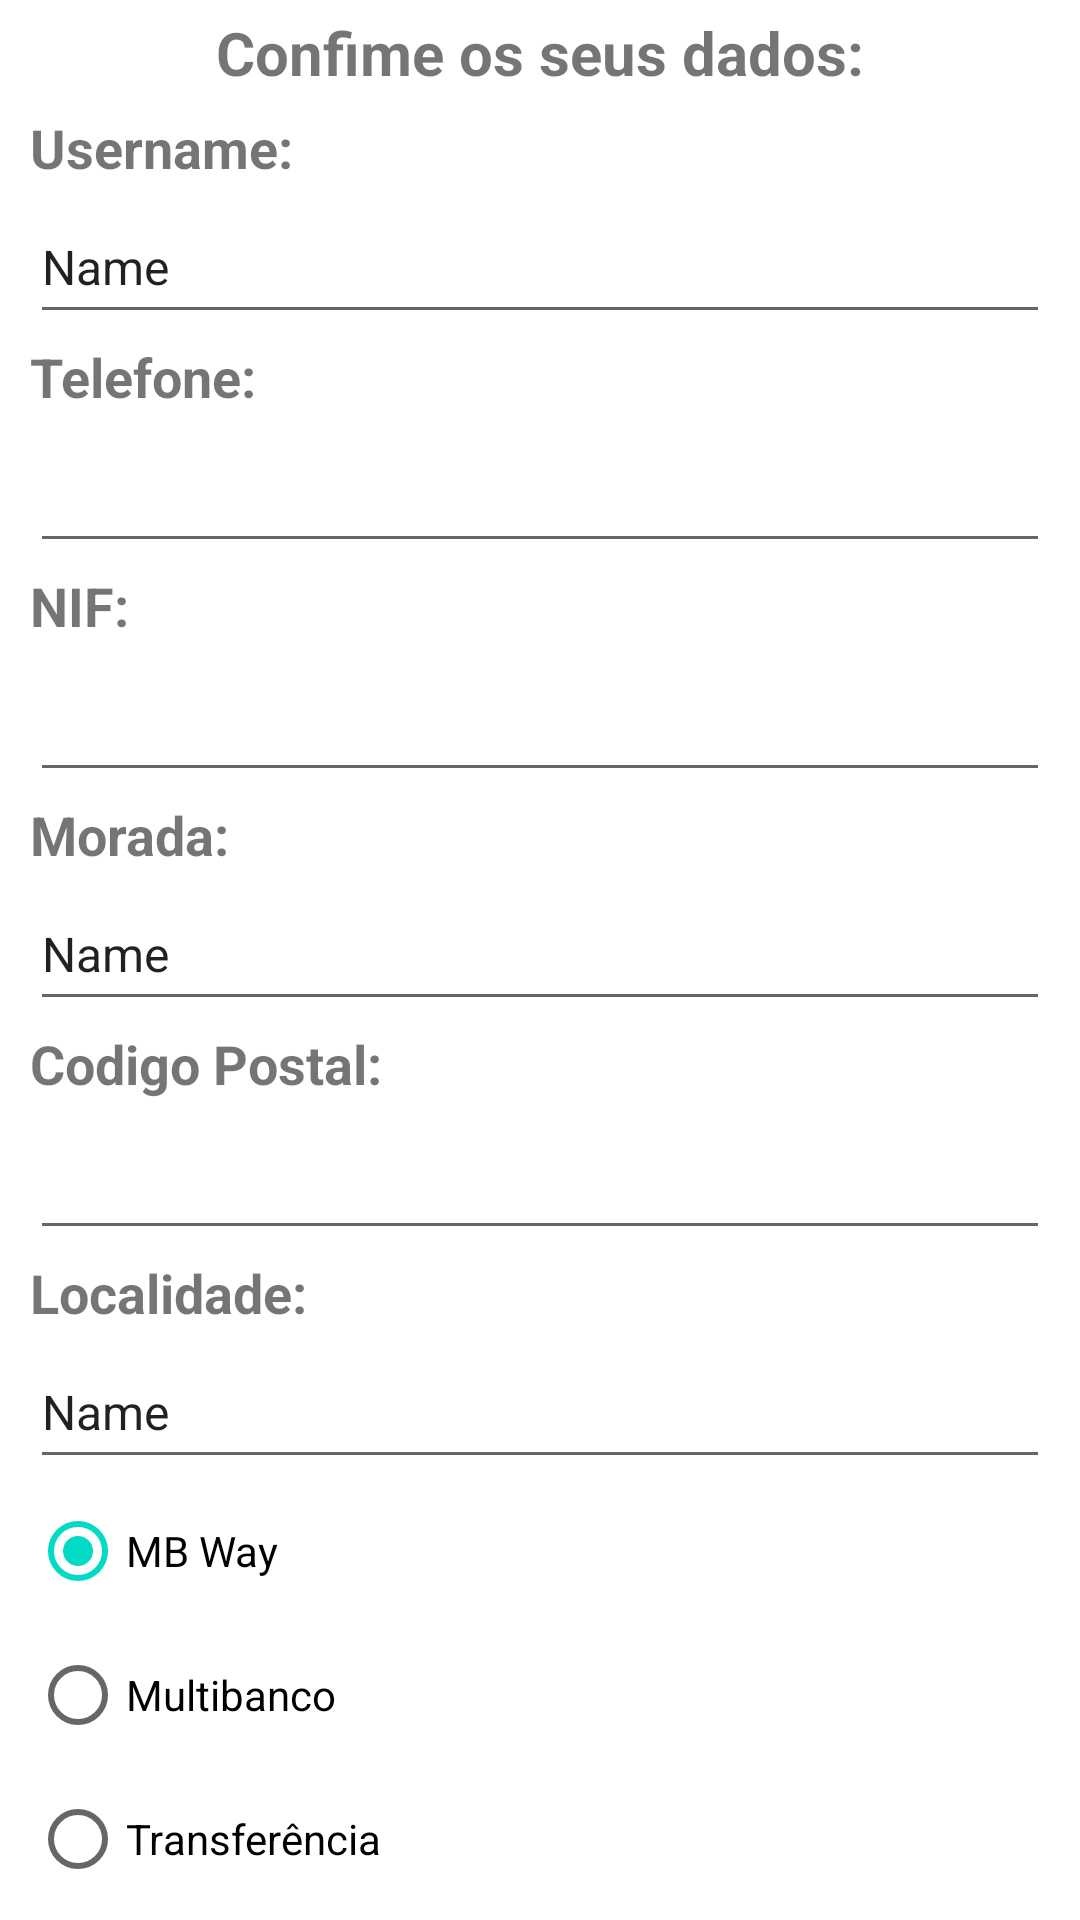

Reconstruct the res/layout file that produces this screen, plus the resources it refers to.
<!-- AndroidManifest.xml: application theme Theme.BrindesZorro -->
<!-- res/layout/activity_confirmar.xml -->
<?xml version="1.0" encoding="utf-8"?>
<LinearLayout xmlns:android="http://schemas.android.com/apk/res/android"
    xmlns:app="http://schemas.android.com/apk/res-auto"
    xmlns:tools="http://schemas.android.com/tools"
    android:layout_width="match_parent"
    android:layout_height="match_parent"
    android:orientation="vertical"
    tools:context=".ConfirmarActivity">

    <TextView
        android:id="@+id/textViewConfirmarDados"
        android:layout_width="match_parent"
        android:layout_height="35dp"
        android:gravity="center"
        android:text="@string/txtConfirmarDados"
        android:textSize="20sp"
        android:textStyle="bold" />

    <TextView
        android:id="@+id/textViewUsernameConfirmar"
        android:layout_width="match_parent"
        android:layout_height="wrap_content"
        android:layout_marginLeft="10dp"
        android:layout_marginTop="2dp"
        android:layout_marginRight="10dp"
        android:layout_marginBottom="2dp"
        android:text="@string/txtUserName"
        android:textSize="18sp"
        android:textStyle="bold" />

    <EditText
        android:id="@+id/editTextName"
        android:layout_width="match_parent"
        android:layout_height="wrap_content"
        android:layout_marginLeft="10dp"
        android:layout_marginRight="10dp"
        android:ems="10"
        android:inputType="text"
        android:minHeight="48dp"
        android:text="Name"
        android:textSize="16sp" />

    <TextView
        android:id="@+id/textViewTelefone"
        android:layout_width="match_parent"
        android:layout_height="wrap_content"
        android:layout_marginLeft="10dp"
        android:layout_marginTop="2dp"
        android:layout_marginRight="10dp"
        android:layout_marginBottom="2dp"
        android:text="@string/tvInsiraTelefone"
        android:textSize="18sp"
        android:textStyle="bold" />

    <EditText
        android:id="@+id/editTextPhone"
        android:layout_width="match_parent"
        android:layout_height="wrap_content"
        android:layout_marginLeft="10dp"
        android:layout_marginRight="10dp"
        android:ems="10"
        android:inputType="phone"
        android:minHeight="48dp"
        android:textSize="16sp"
        tools:ignore="SpeakableTextPresentCheck" />

    <TextView
        android:id="@+id/textViewNifconfirmar"
        android:layout_width="match_parent"
        android:layout_height="wrap_content"
        android:layout_marginLeft="10dp"
        android:layout_marginTop="2dp"
        android:layout_marginRight="10dp"
        android:layout_marginBottom="2dp"
        android:text="@string/txtNif"
        android:textSize="18sp"
        android:textStyle="bold" />

    <EditText
        android:id="@+id/editTextNif"
        android:layout_width="match_parent"
        android:layout_height="wrap_content"
        android:layout_marginLeft="10dp"
        android:layout_marginRight="10dp"
        android:ems="10"
        android:inputType="phone"
        android:minHeight="48dp"
        android:textSize="16sp"
        tools:ignore="SpeakableTextPresentCheck" />

    <TextView
        android:id="@+id/textViewMoradaConfirmar"
        android:layout_width="match_parent"
        android:layout_height="wrap_content"
        android:layout_marginLeft="10dp"
        android:layout_marginTop="2dp"
        android:layout_marginRight="10dp"
        android:layout_marginBottom="2dp"
        android:text="@string/txtMorada"
        android:textSize="18sp"
        android:textStyle="bold" />

    <EditText
        android:id="@+id/editTextMorada"
        android:layout_width="match_parent"
        android:layout_height="wrap_content"
        android:layout_marginLeft="10dp"
        android:layout_marginRight="10dp"
        android:ems="10"
        android:inputType="text"
        android:minHeight="48dp"
        android:text="Name"
        android:textSize="16sp" />

    <TextView
        android:id="@+id/textViewCodPostalConfirmar"
        android:layout_width="match_parent"
        android:layout_height="wrap_content"
        android:layout_marginLeft="10dp"
        android:layout_marginTop="2dp"
        android:layout_marginRight="10dp"
        android:layout_marginBottom="2dp"
        android:text="@string/textViewCodPostal"
        android:textSize="18sp"
        android:textStyle="bold" />

    <EditText
        android:id="@+id/editTextTextPostalAddress"
        android:layout_width="match_parent"
        android:layout_height="wrap_content"
        android:layout_marginLeft="10dp"
        android:layout_marginRight="10dp"
        android:ems="10"
        android:inputType="textPostalAddress"
        android:minHeight="48dp"
        android:textSize="16sp"
        tools:ignore="SpeakableTextPresentCheck" />

    <TextView
        android:id="@+id/textViewLocalidadeConfirmar"
        android:layout_width="match_parent"
        android:layout_height="wrap_content"
        android:layout_marginLeft="10dp"
        android:layout_marginTop="2dp"
        android:layout_marginRight="10dp"
        android:layout_marginBottom="2dp"
        android:text="@string/textViewLocalidade"
        android:textSize="18sp"
        android:textStyle="bold" />

    <EditText
        android:id="@+id/editTextLocalidade"
        android:layout_width="match_parent"
        android:layout_height="wrap_content"
        android:layout_marginLeft="10dp"
        android:layout_marginRight="10dp"
        android:ems="10"
        android:inputType="text"
        android:minHeight="48dp"
        android:text="Name"
        android:textSize="16sp" />

    <RadioGroup
        android:layout_width="match_parent"
        android:layout_height="wrap_content"
        android:layout_marginLeft="10dp"
        android:layout_marginRight="10dp">

        <RadioButton
            android:id="@+id/radioButtonMBWay"
            android:layout_width="match_parent"
            android:layout_height="48dp"
            android:checked="true"
            android:text="@string/txtMBWay" />

        <RadioButton
            android:id="@+id/radioButtonMultibanco"
            android:layout_width="match_parent"
            android:layout_height="48dp"
            android:text="@string/txtMultibanco" />

        <RadioButton
            android:id="@+id/radioButtonTransferencia"
            android:layout_width="match_parent"
            android:layout_height="48dp"
            android:text="@string/txtTransferencia" />
    </RadioGroup>

    <Button
        android:id="@+id/buttonConfirmarConfirmacao"
        android:layout_width="match_parent"
        android:layout_height="wrap_content"
        android:layout_marginLeft="10dp"
        android:layout_marginRight="10dp"
        android:onClick="onClickConfirmarPagamento"
        android:text="@string/btn_Confirmar" />

    <View
        android:id="@+id/divider2"
        android:layout_width="match_parent"
        android:layout_height="1dp"
        android:background="?android:attr/listDivider" />

</LinearLayout>
<!-- resources referenced by this layout -->
<resources>
  <string name="btn_Confirmar">Confirmar</string>
  <string name="textViewCodPostal">Codigo Postal:</string>
  <string name="textViewLocalidade">Localidade:</string>
  <string name="tvInsiraTelefone">Telefone:</string>
  <string name="txtConfirmarDados">Confime os seus dados:</string>
  <string name="txtMBWay">MB Way</string>
  <string name="txtMorada">Morada:</string>
  <string name="txtMultibanco">Multibanco</string>
  <string name="txtNif">NIF:</string>
  <string name="txtTransferencia">Transferência</string>/&gt;
  <string name="txtUserName">Username:</string>
  <style name="Theme.BrindesZorro" parent="Base.Theme.BrindesZorro" />
  <style name="Base.Theme.BrindesZorro" parent="Theme.MaterialComponents.DayNight.DarkActionBar">
          
          
     </style>
</resources>
